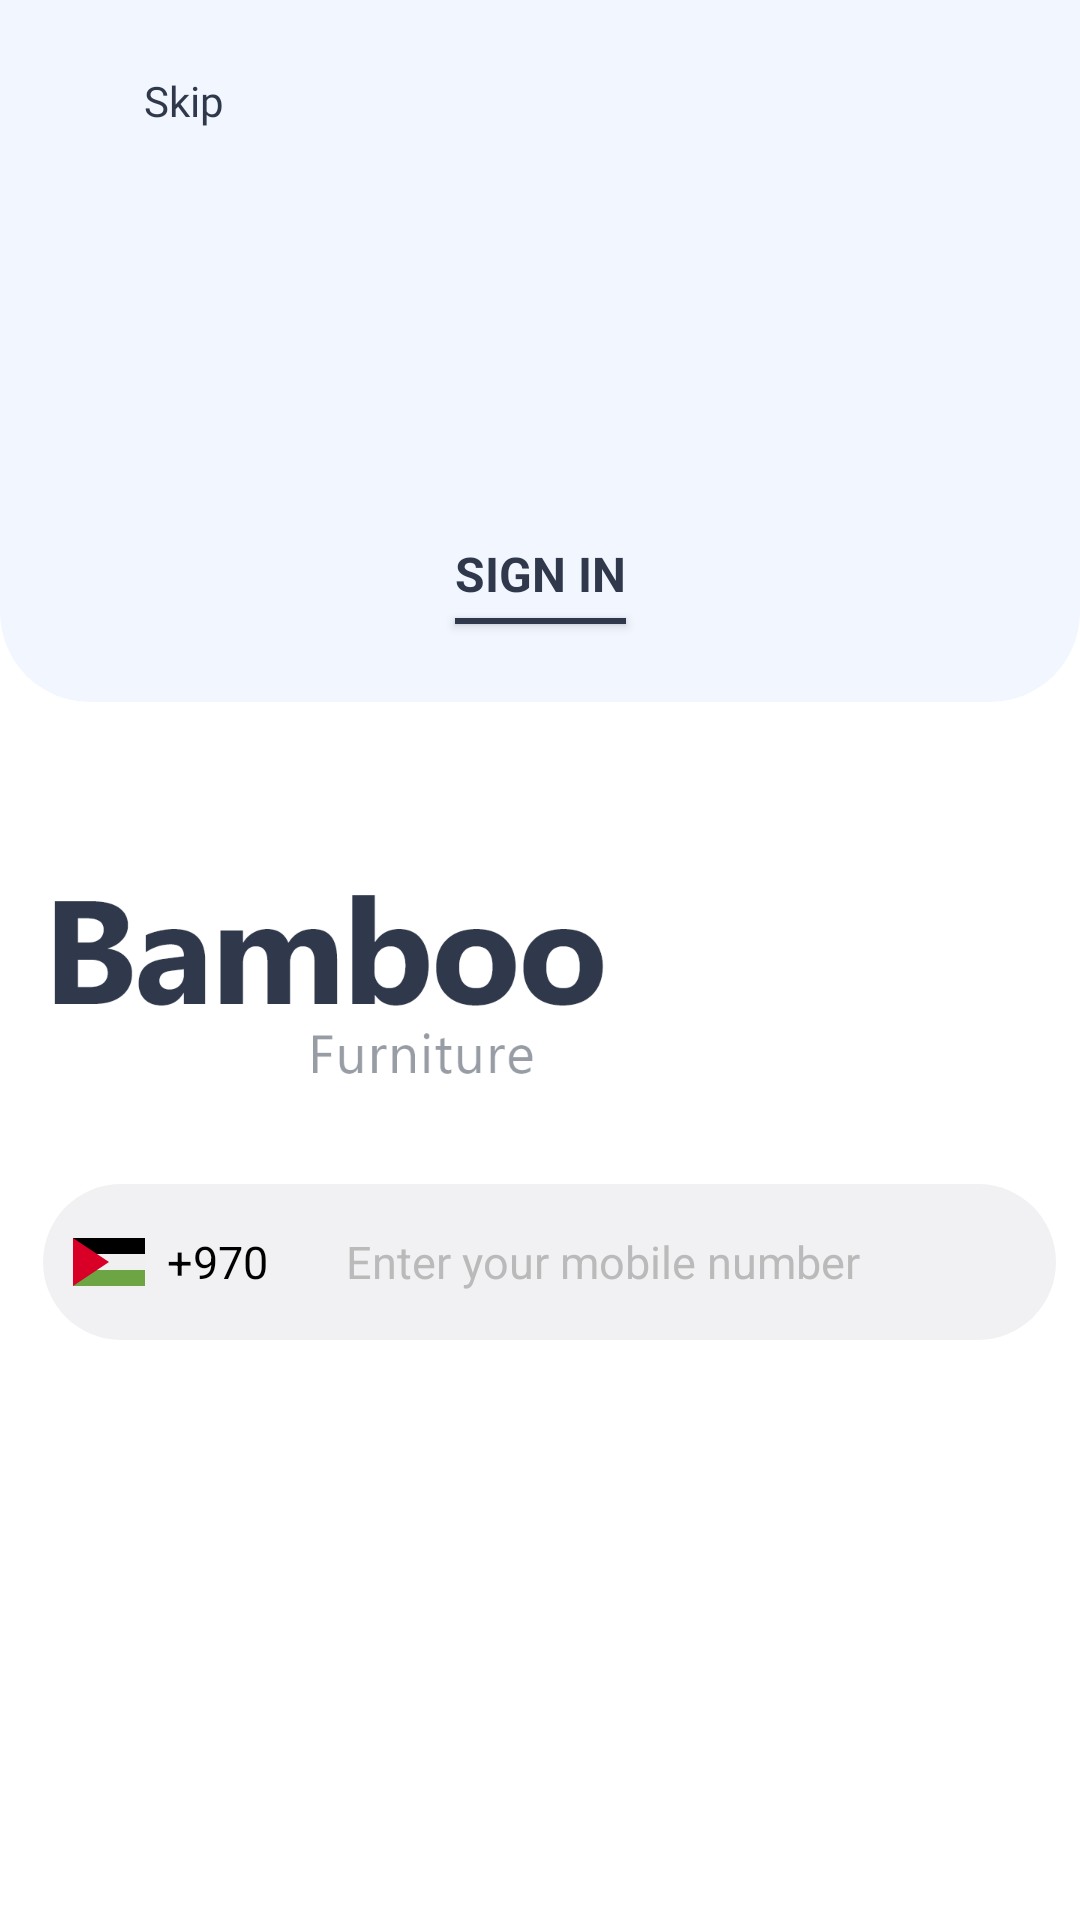

Layout XML and referenced resources for this Android screen:
<!-- AndroidManifest.xml: application theme AppTheme -->
<!-- res/layout/fragment_mobile_number.xml -->
<?xml version="1.0" encoding="utf-8"?>
<androidx.constraintlayout.widget.ConstraintLayout xmlns:android="http://schemas.android.com/apk/res/android"
    xmlns:tools="http://schemas.android.com/tools"
    android:layout_width="match_parent"
    android:layout_height="match_parent"
    android:layoutDirection="ltr"

    xmlns:app="http://schemas.android.com/apk/res-auto"
    tools:context=".fragment.MobileNumberFragment">
    <ImageView
        android:id="@+id/imageView2"
        android:layout_width="0dp"
        android:layout_height="wrap_content"
        android:background="@drawable/path_56"
        app:layout_constraintEnd_toEndOf="parent"
        app:layout_constraintStart_toStartOf="parent"
        app:layout_constraintTop_toTopOf="parent" />

    <TextView
        android:id="@+id/skip"
        android:layout_width="wrap_content"
        android:layout_height="wrap_content"
        android:layout_marginLeft="32dp"
        android:background="?selectableItemBackground"
        android:layout_marginTop="8dp"
        android:fontFamily="@font/raleway"
        android:padding="16dp"
        android:text="@string/skip"
        android:textColor="@color/text"
        android:textSize="14sp"
        app:layout_constraintLeft_toLeftOf="parent"
        app:layout_constraintTop_toTopOf="parent" />

    <TextView
        android:id="@+id/textView3"
        android:layout_width="wrap_content"
        android:layout_height="wrap_content"
        android:layout_marginBottom="32dp"
        android:text="@string/SIGNIN"
        android:textColor="@color/text"
        android:textSize="16sp"
        android:textStyle="bold"
        app:layout_constraintBottom_toBottomOf="@+id/imageView2"
        app:layout_constraintEnd_toEndOf="parent"
        app:layout_constraintStart_toStartOf="parent" />

    <View
        android:id="@+id/view"
        android:layout_width="0dp"
        android:layout_height="2dp"
        android:background="@color/text"
        android:elevation="2dp"
        android:layout_marginTop="4dp"
        app:layout_constraintEnd_toEndOf="@+id/textView3"
        app:layout_constraintStart_toStartOf="@+id/textView3"
        app:layout_constraintTop_toBottomOf="@+id/textView3" />

    <ImageView
        android:id="@+id/imageView4"
        android:layout_width="wrap_content"
        android:layout_height="wrap_content"
        android:layout_gravity="start"
        android:src="@drawable/group_297"
        app:layout_constraintStart_toStartOf="@+id/guideline14"
        app:layout_constraintTop_toTopOf="@+id/guideline7" />
    <androidx.constraintlayout.widget.Guideline
        android:id="@+id/guideline7"
        android:layout_width="wrap_content"
        android:layout_height="wrap_content"
        android:orientation="horizontal"
        app:layout_constraintGuide_percent="0.44" />

    <androidx.constraintlayout.widget.Guideline
        android:id="@+id/guideline14"
        android:layout_width="wrap_content"
        android:layout_height="wrap_content"
        android:orientation="vertical"
        app:layout_constraintGuide_percent="0.04" />

    <TextView
        android:id="@+id/textInputEditText4"
        android:layout_width="wrap_content"
        android:layout_height="wrap_content"
        android:background="@drawable/edite_text_login"
        android:drawableLeft="@drawable/ic_palestine_icon"
        android:gravity="center"
        android:layout_marginTop="32dp"

        android:padding="10dp"
        android:text="  +970"
        android:textColor="@color/colorTextBlack"
        android:textSize="15sp"
        app:layout_constraintStart_toStartOf="@+id/guideline14"
        app:layout_constraintTop_toBottomOf="@+id/imageView4" />

    <com.google.android.material.textfield.TextInputEditText
        android:id="@+id/edit_text_login_number"
        style="@style/Widget.MaterialComponents.TextInputLayout.OutlinedBox"
        android:layout_width="0dp"
        android:layout_height="wrap_content"
        android:background="@drawable/edite_text_login_right"
        android:hint="Enter your mobile number"
        android:inputType="phone"
        android:maxLength="9"
        android:maxLines="1"
        android:padding="7dp"
        android:textColorHint="@color/colotHint"
android:layout_marginRight="8dp"
        android:textSize="15sp"
        app:layout_constraintBaseline_toBaselineOf="@+id/textInputEditText4"
        app:layout_constraintEnd_toEndOf="parent"
        app:layout_constraintHorizontal_bias="0.0"
        app:layout_constraintStart_toEndOf="@+id/textInputEditText4" />

    <ImageView
        android:id="@+id/image_next"
        android:layout_width="wrap_content"
        android:layout_height="wrap_content"
        android:src="@drawable/ic_arrow_right"
        android:visibility="gone"
        app:layout_constraintBottom_toBottomOf="@+id/edit_text_login_number"
        app:layout_constraintRight_toRightOf="@+id/edit_text_login_number"
        app:layout_constraintTop_toTopOf="@+id/edit_text_login_number" />



</androidx.constraintlayout.widget.ConstraintLayout >
<!-- resources referenced by this layout -->
<resources>
  <color name="colorTextBlack">#000</color>
  <color name="colotHint">#BABABA</color>
  <color name="text">#30394B</color>
  <!-- drawable edite_text_login (drawable) -->
  <?xml version="1.0" encoding="utf-8"?>
  <selector xmlns:android="http://schemas.android.com/apk/res/android">
      <item>
  
          <shape android:shape="rectangle">
              <solid android:color="#F1F1F3"></solid>
              <corners android:bottomLeftRadius="40dp"   android:topLeftRadius="40dp"></corners>
              <size android:width="80dp" android:height="52dp"></size>
  
          </shape>
  
      </item>
  </selector>
  <!-- drawable edite_text_login_right (drawable) -->
  <?xml version="1.0" encoding="utf-8"?>
  <selector xmlns:android="http://schemas.android.com/apk/res/android">
      <item>
  
          <shape android:shape="rectangle">
              <solid android:color="#F1F1F3"></solid>
              <corners android:bottomRightRadius="40dp" android:topRightRadius="40dp"></corners>
              <size android:width="100dp" android:height="52dp"></size>
  
  
          </shape>
  
      </item>
  </selector>
  <!-- drawable group_297: png bitmap (drawable-hdpi, 5544 bytes) -->
  <!-- drawable ic_arrow_right (drawable) -->
  <vector android:height="22dp" android:tint="@color/text"
      android:viewportHeight="24.0" android:viewportWidth="24.0"
      android:width="30dp" xmlns:android="http://schemas.android.com/apk/res/android">
      <path android:fillColor="#FF000000" android:pathData="M12,4l-1.41,1.41L16.17,11H4v2h12.17l-5.58,5.59L12,20l8,-8z"/>
  </vector>
  <!-- drawable ic_palestine_icon (drawable) -->
  <vector xmlns:android="http://schemas.android.com/apk/res/android"
      android:width="24dp"
      android:height="24dp"
      android:viewportWidth="512"
      android:viewportHeight="512">
    <path
        android:pathData="M0,85.337h512v341.326h-512z"
        android:fillColor="#F0F0F0"/>
    <path
        android:fillColor="#FF000000"
        android:pathData="M0,85.337h512v113.775h-512z"/>
    <path
        android:pathData="M0,312.888h512v113.775h-512z"
        android:fillColor="#6DA544"/>
    <path
        android:pathData="M256,256.006l-256,170.662l0,-341.337z"
        android:fillColor="#D80027"/>
  </vector>
  <!-- drawable path_56 (drawable) -->
  <?xml version="1.0" encoding="utf-8"?>
  <selector xmlns:android="http://schemas.android.com/apk/res/android">
      <item>
  
          <shape android:shape="rectangle">
              <solid android:color="@color/colorPrimaryDark"/>
              <size android:width="375dp" android:height="234dp"/>
  <corners android:bottomRightRadius="30dp" android:bottomLeftRadius="30dp"></corners>
          </shape>
  
      </item>
  </selector>
  <string name="SIGNIN">SIGN IN</string>
  <string name="skip">Skip</string>
  <style name="AppTheme" parent="Theme.MaterialComponents.Light.NoActionBar">
          
          <item name="colorPrimary">@color/colorPrimary</item>
          <item name="colorPrimaryDark">@color/colorPrimaryDark</item>
          <item name="colorAccent">@color/colorAccent</item>
      </style>
  <color name="colorPrimaryDark">#F2F7FF</color>
  <color name="colorPrimary">#30394B</color>
  <color name="colorAccent">#FFF</color>
</resources>
